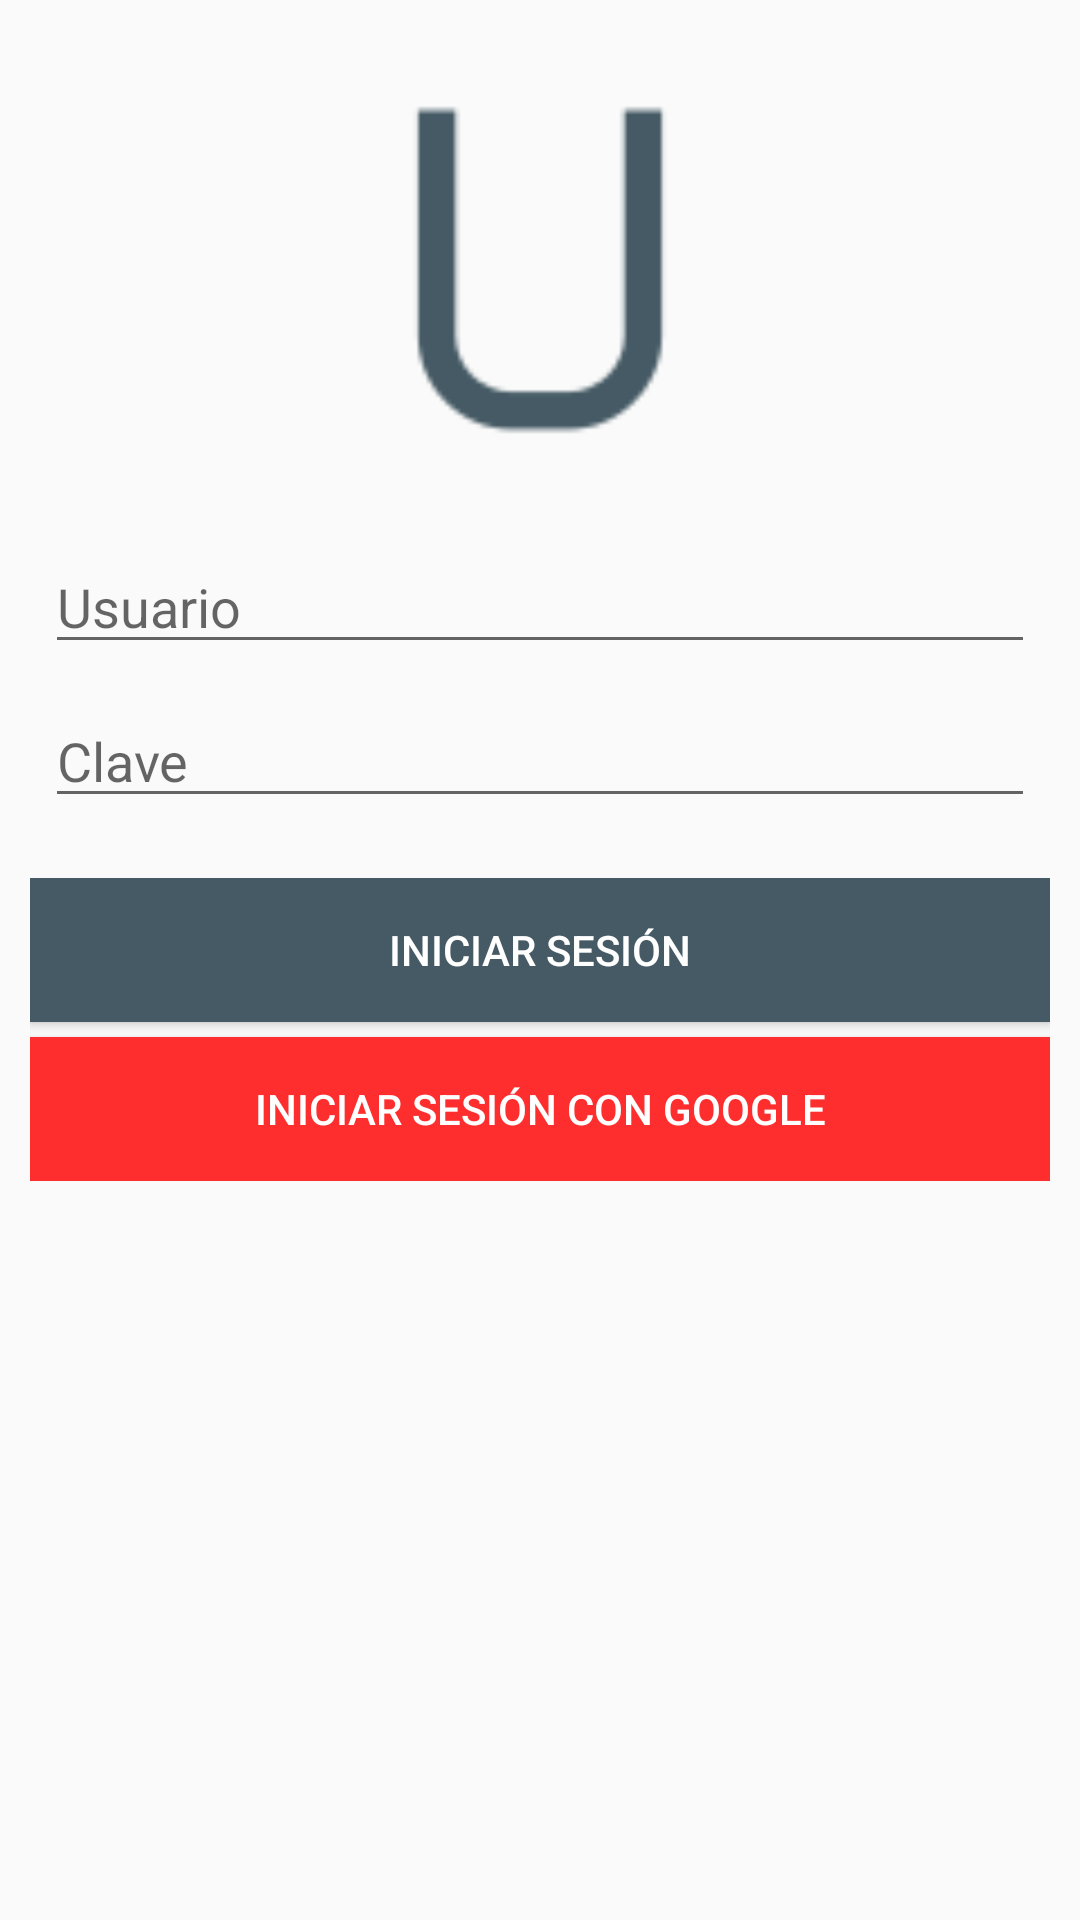

Here is an Android app screen rendered from its layout file. Give the layout XML and the strings, colors and styles it references.
<!-- AndroidManifest.xml: application theme AppTheme -->
<!-- res/layout/activity_login.xml -->
<?xml version="1.0" encoding="utf-8"?>
<RelativeLayout
    xmlns:android="http://schemas.android.com/apk/res/android"
    android:layout_width="match_parent"
    android:layout_height="match_parent">

    <ScrollView
        android:layout_width="match_parent"
        android:layout_height="match_parent">

        <LinearLayout
            android:orientation="vertical"
            android:layout_width="match_parent"
            android:layout_height="wrap_content"
            android:layout_margin="10dp">

            <LinearLayout
                android:orientation="vertical"
                android:layout_width="match_parent"
                android:layout_height="wrap_content"
                android:gravity="center">

                <ImageView
                    android:layout_width="150dp"
                    android:layout_height="150dp"
                    android:layout_margin="5dp"
                    android:src="@drawable/ic_splash" />

            </LinearLayout>

            <LinearLayout
                android:orientation="vertical"
                android:layout_width="match_parent"
                android:layout_height="wrap_content"
                android:layout_marginTop="5dp">

                <LinearLayout
                    android:orientation="vertical"
                    android:layout_width="match_parent"
                    android:layout_height="wrap_content"
                    android:layout_margin="5dp"
                    android:gravity="center">

                    <EditText
                        android:id="@+id/view_loging_in_user"
                        android:layout_width="match_parent"
                        android:layout_height="wrap_content"
                        android:textColor="@color/app_gray"
                        android:hint="@string/app_txt_user"
                        android:inputType="number"/>

                </LinearLayout>

                <LinearLayout
                    android:orientation="vertical"
                    android:layout_width="match_parent"
                    android:layout_height="wrap_content"
                    android:layout_margin="5dp"
                    android:gravity="center">

                    <EditText
                        android:id="@+id/view_login_in_password"
                        android:layout_marginBottom="5dp"
                        android:layout_width="match_parent"
                        android:layout_height="wrap_content"
                        android:textColor="@color/app_gray"
                        android:hint="@string/app_txt_pass"
                        android:inputType="textPassword"/>

                </LinearLayout>

                <LinearLayout
                    android:layout_marginTop="10dp"
                    android:orientation="vertical"
                    android:layout_width="match_parent"
                    android:layout_height="wrap_content"
                    android:gravity="center"
                    android:layout_marginBottom="50dp">

                    <Button
                        android:id="@+id/login_btn_login"
                        android:layout_width="match_parent"
                        android:layout_height="wrap_content"
                        android:background="@color/colorPrimary"
                        android:text="@string/app_login"
                        android:textColor="@color/app_white"/>

                    <Button
                        android:id="@+id/login_btn_google"
                        android:onClick="clickSign"
                        android:layout_marginTop="5dp"
                        android:layout_width="match_parent"
                        android:layout_height="wrap_content"
                        android:background="@color/app_red"
                        android:text="@string/login_google"
                        android:textColor="@color/app_white"/>

                </LinearLayout>

            </LinearLayout>

        </LinearLayout>

    </ScrollView>

</RelativeLayout>
<!-- resources referenced by this layout -->
<resources>
  <color name="app_gray">#A9A9A9</color>
  <color name="app_red">#FE2E2E</color>
  <color name="app_white">#FFFFFF</color>
  <color name="colorPrimary">#455a64</color>
  <!-- drawable ic_splash: png bitmap (drawable, 1214 bytes) -->
  <string name="app_login">Iniciar sesión</string>
  <string name="app_txt_pass">Clave</string>
  <string name="app_txt_user">Usuario</string>
  <string name="login_google">Iniciar sesión con Google</string>
  <style name="AppTheme" parent="Theme.AppCompat.Light.DarkActionBar">
          
          <item name="colorPrimary">@color/colorPrimary</item>
          <item name="colorPrimaryDark">@color/colorPrimaryDark</item>
          <item name="colorAccent">@color/colorAccent</item>
      </style>
  <color name="colorPrimaryDark">#607d8b</color>
  <color name="colorAccent">#f39c12</color>
</resources>
